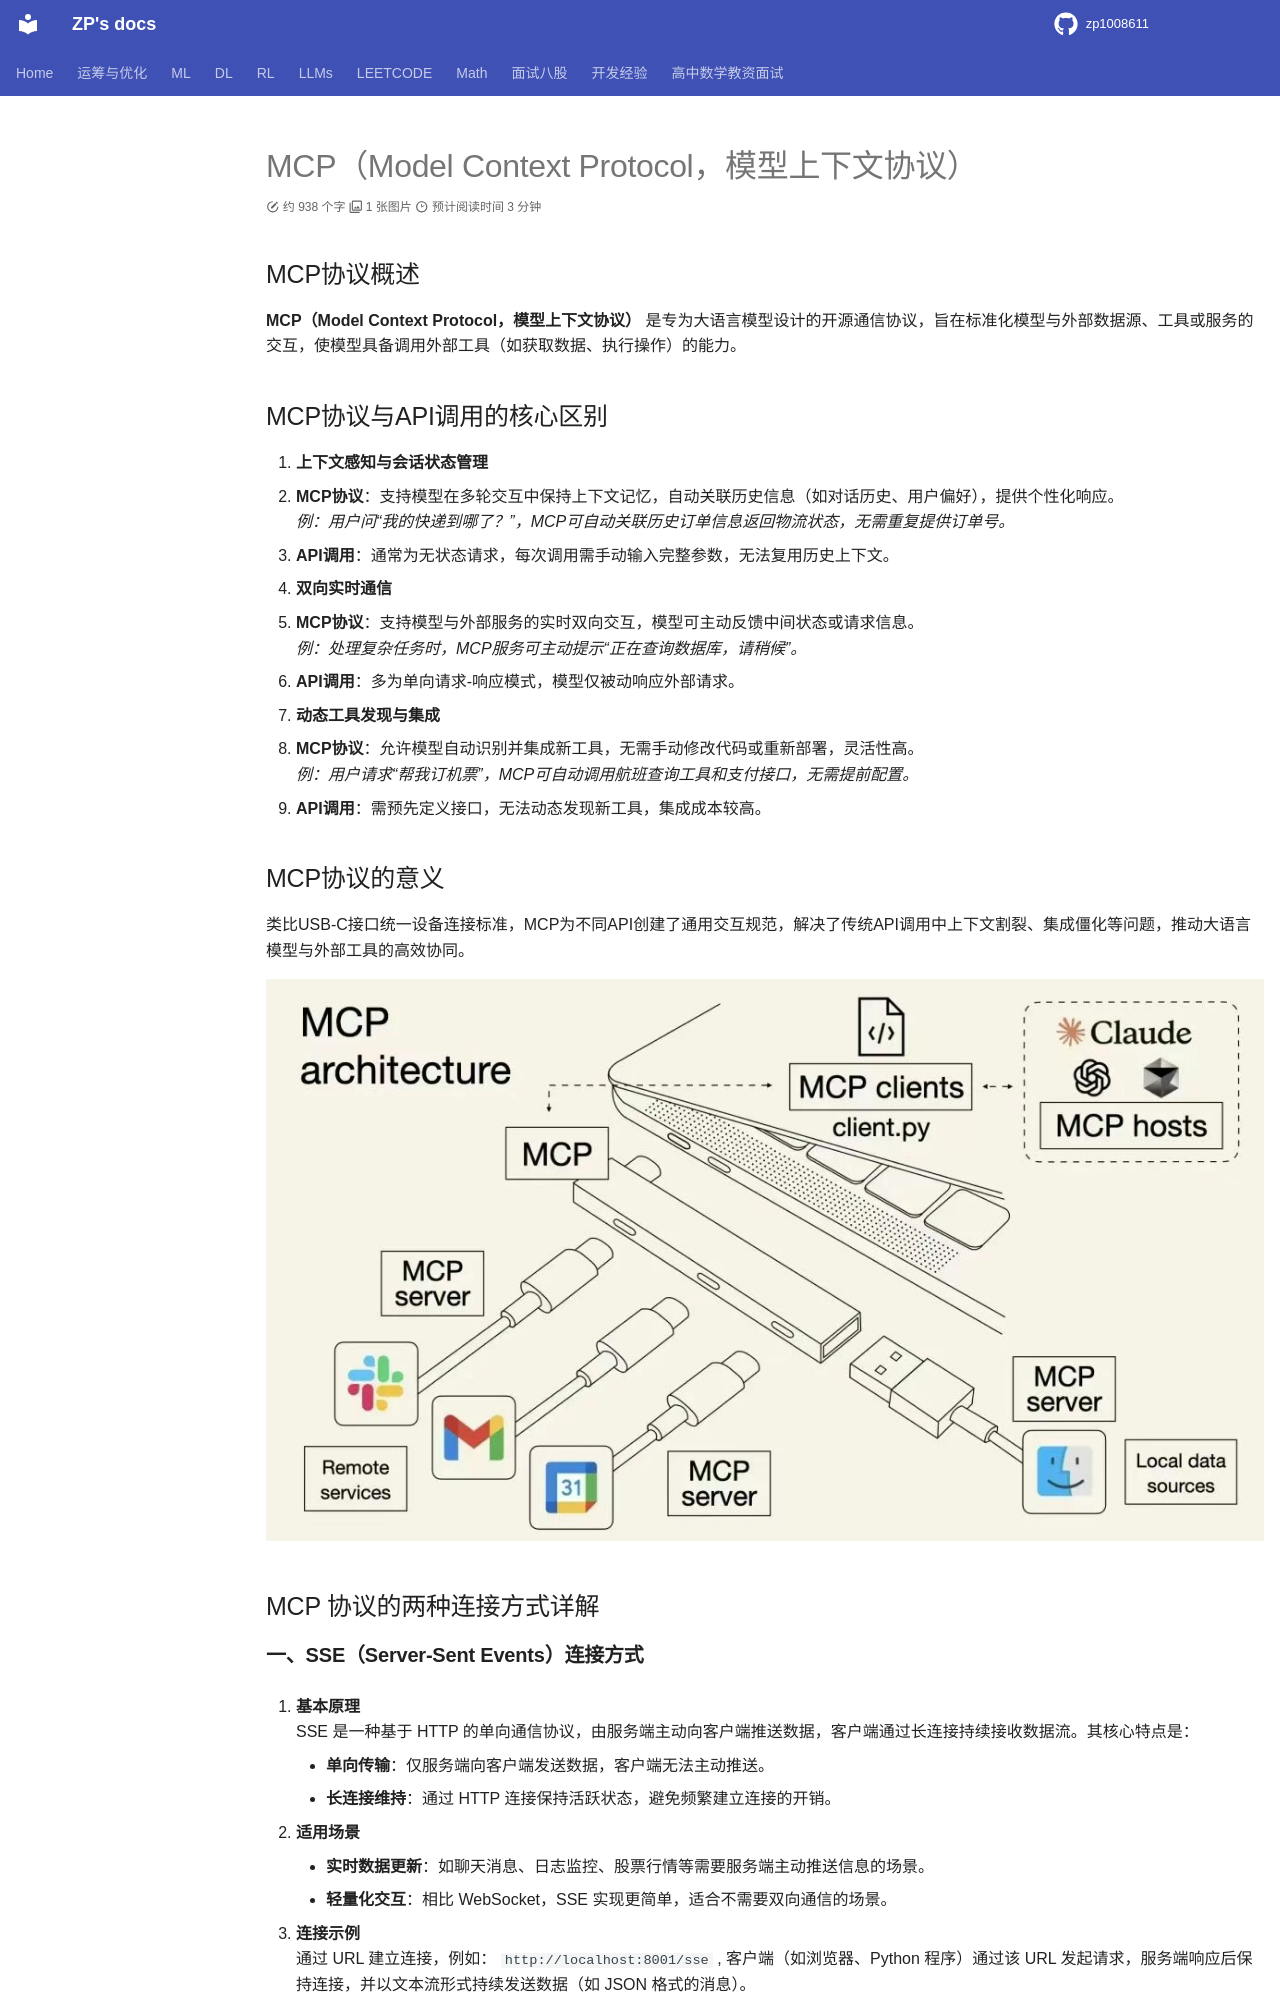

repository: zp1008611/zp1008611.github.io · page: LLMs/agent/mcp/index.html · generator: mkdocs

# MCP（Model Context Protocol，模型上下文协议）

## MCP协议概述  

**MCP（Model Context Protocol，模型上下文协议）** 是专为大语言模型设计的开源通信协议，旨在标准化模型与外部数据源、工具或服务的交互，使模型具备调用外部工具（如获取数据、执行操作）的能力。  


## MCP协议与API调用的核心区别  

1. **上下文感知与会话状态管理**  
   - **MCP协议**：支持模型在多轮交互中保持上下文记忆，自动关联历史信息（如对话历史、用户偏好），提供个性化响应。  
     *例：用户问“我的快递到哪了？”，MCP可自动关联历史订单信息返回物流状态，无需重复提供订单号。*  
   - **API调用**：通常为无状态请求，每次调用需手动输入完整参数，无法复用历史上下文。  

2. **双向实时通信**  
   - **MCP协议**：支持模型与外部服务的实时双向交互，模型可主动反馈中间状态或请求信息。  
     *例：处理复杂任务时，MCP服务可主动提示“正在查询数据库，请稍候”。*  
   - **API调用**：多为单向请求-响应模式，模型仅被动响应外部请求。  

3. **动态工具发现与集成**  
   - **MCP协议**：允许模型自动识别并集成新工具，无需手动修改代码或重新部署，灵活性高。  
     *例：用户请求“帮我订机票”，MCP可自动调用航班查询工具和支付接口，无需提前配置。*  
   - **API调用**：需预先定义接口，无法动态发现新工具，集成成本较高。  


## MCP协议的意义  

类比USB-C接口统一设备连接标准，MCP为不同API创建了通用交互规范，解决了传统API调用中上下文割裂、集成僵化等问题，推动大语言模型与外部工具的高效协同。

![alt text](image.png)


## MCP 协议的两种连接方式详解  

### **一、SSE（Server-Sent Events）连接方式**  

1. **基本原理**  
SSE 是一种基于 HTTP 的单向通信协议，由服务端主动向客户端推送数据，客户端通过长连接持续接收数据流。其核心特点是：  
    - **单向传输**：仅服务端向客户端发送数据，客户端无法主动推送。  
    - **长连接维持**：通过 HTTP 连接保持活跃状态，避免频繁建立连接的开销。  

2. **适用场景**  
    - **实时数据更新**：如聊天消息、日志监控、股票行情等需要服务端主动推送信息的场景。  
    - **轻量化交互**：相比 WebSocket，SSE 实现更简单，适合不需要双向通信的场景。  

3. **连接示例**  
通过 URL 建立连接，例如： `http://localhost:8001/sse` , 
客户端（如浏览器、Python 程序）通过该 URL 发起请求，服务端响应后保持连接，并以文本流形式持续发送数据（如 JSON 格式的消息）。
